5-way image classification set "I-Nema" from GitHub (BoiBhai/isi-nematode-detection-pvt); label vocabulary: Helicotylenchus, Miconchus, Mylonchulus, Pristionchus, Xenocriconema.

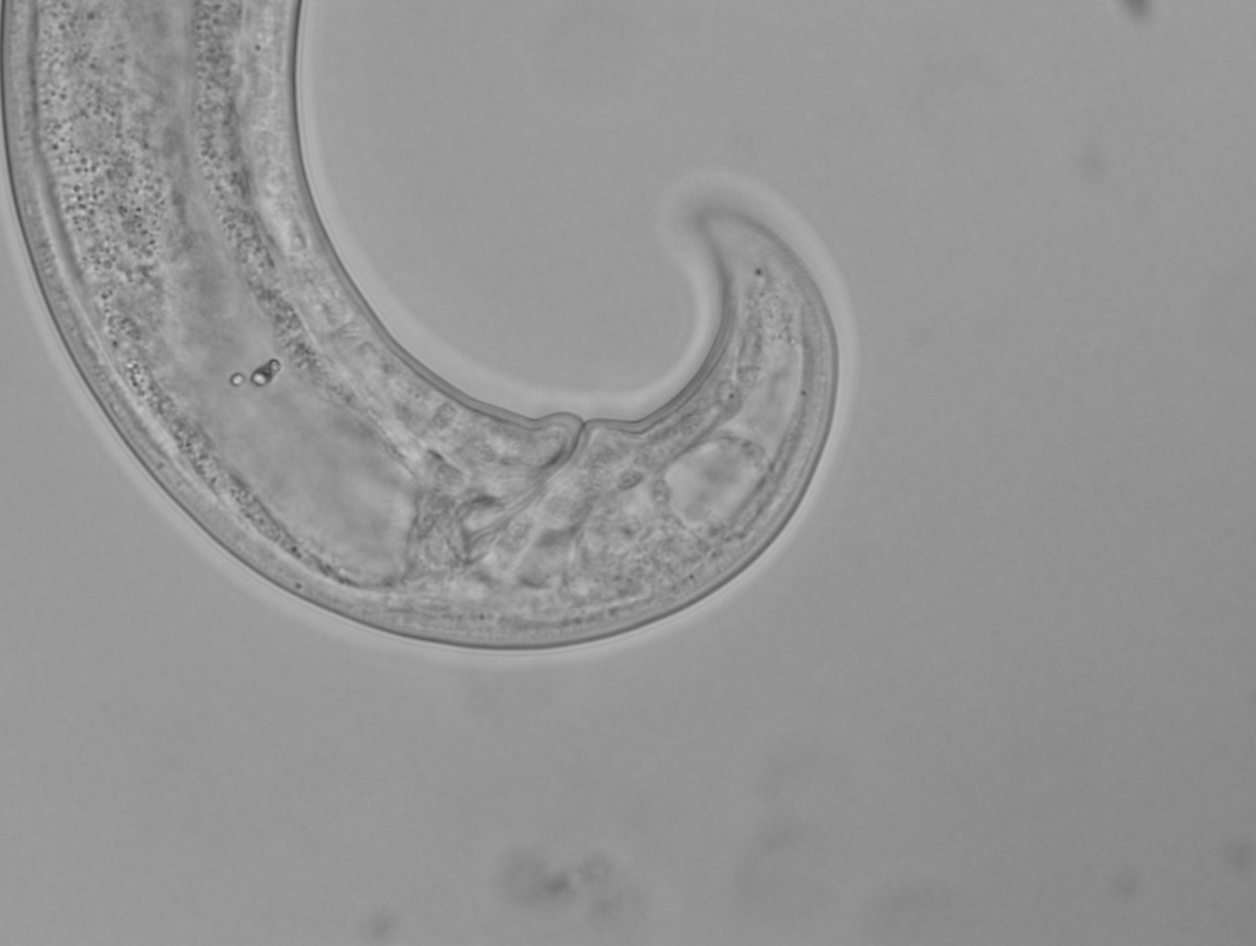
Label: Mylonchulus

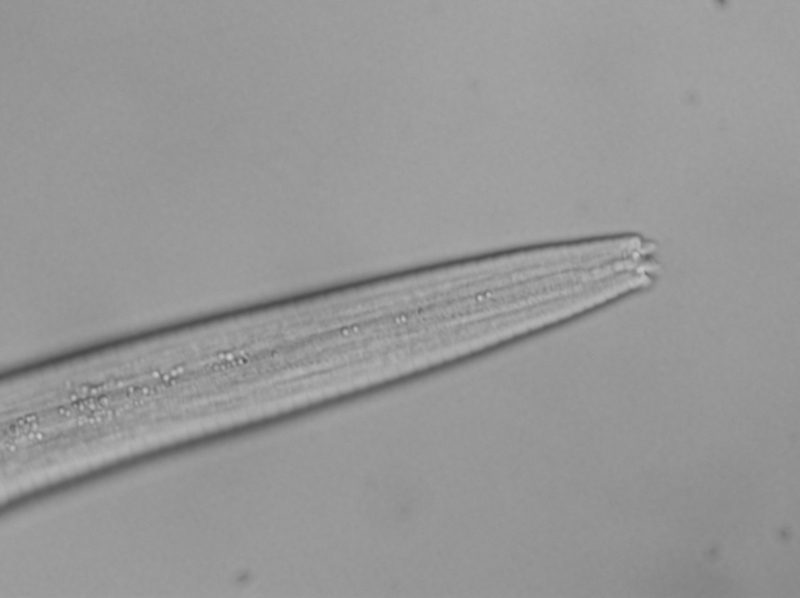
Label: Pristionchus

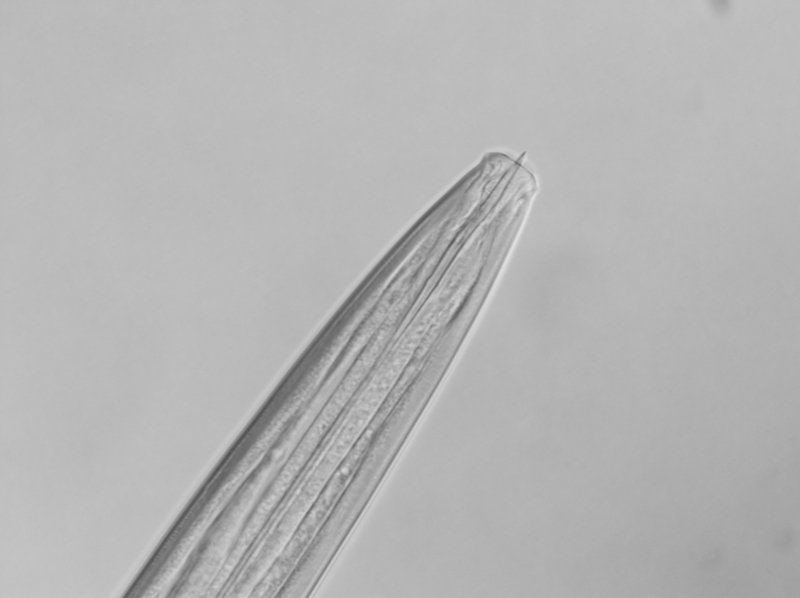
Label: Pristionchus

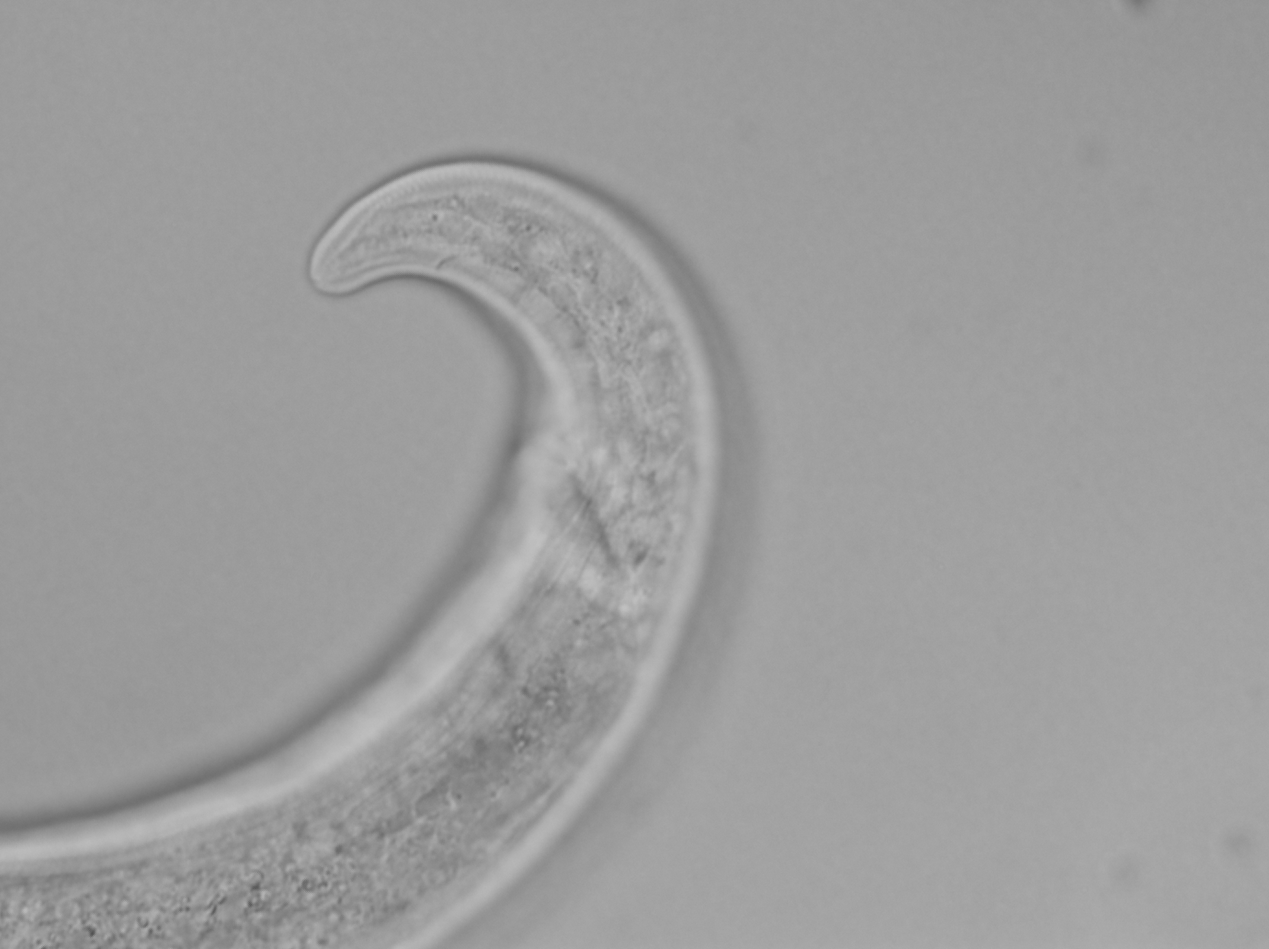
Label: Mylonchulus

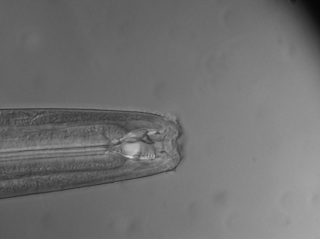
Label: Mylonchulus

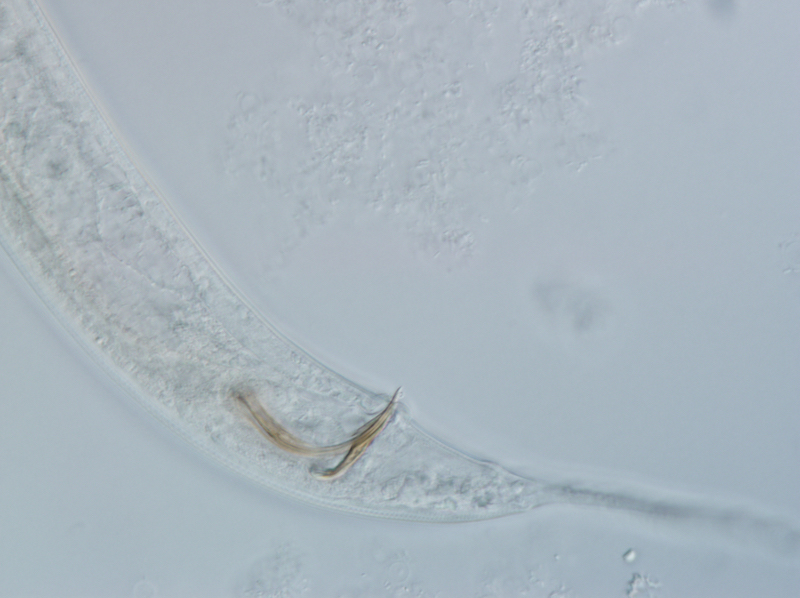
Label: Pristionchus
